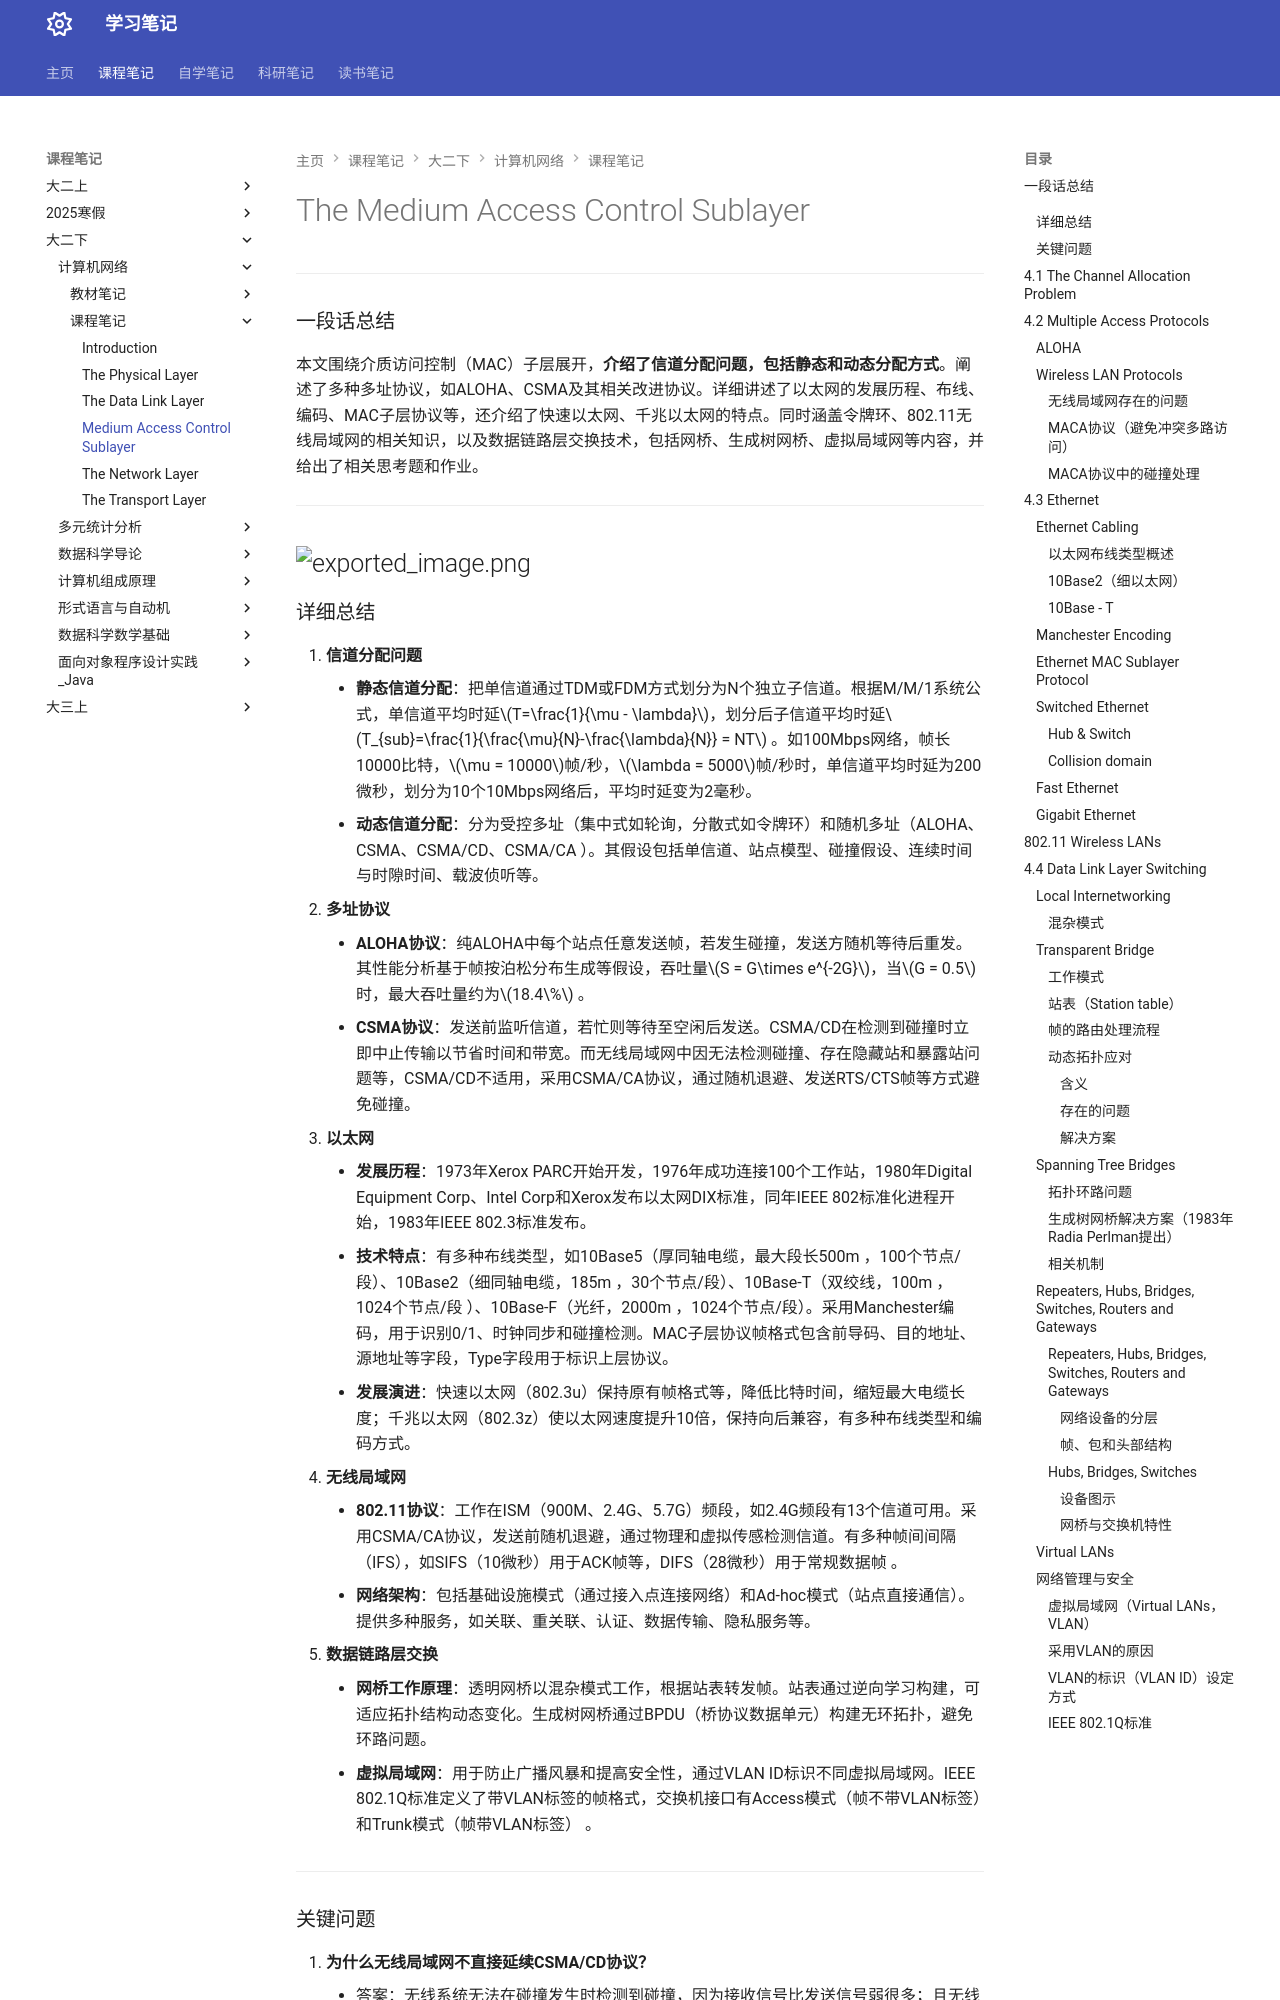

repository: naimore3/Naimore3-s-Learning-Notes · page: 课程笔记/大二下/计算机网络/课程笔记/Ch4_The_Medium_Access_Control_Sublayer/Ch4_The_Medium_Access_Control_Sublayer/index.html · generator: mkdocs

# The Medium Access Control Sublayer
---
### 一段话总结
本文围绕介质访问控制（MAC）子层展开，**介绍了信道分配问题，包括静态和动态分配方式**。阐述了多种多址协议，如ALOHA、CSMA及其相关改进协议。详细讲述了以太网的发展历程、布线、编码、MAC子层协议等，还介绍了快速以太网、千兆以太网的特点。同时涵盖令牌环、802.11无线局域网的相关知识，以及数据链路层交换技术，包括网桥、生成树网桥、虚拟局域网等内容，并给出了相关思考题和作业。

---
![exported_image.png](exported_image.png)
---
### 详细总结
1. **信道分配问题**
    - **静态信道分配**：把单信道通过TDM或FDM方式划分为N个独立子信道。根据M/M/1系统公式，单信道平均时延$T=\frac{1}{\mu - \lambda}$，划分后子信道平均时延$T_{sub}=\frac{1}{\frac{\mu}{N}-\frac{\lambda}{N}} = NT$ 。如100Mbps网络，帧长10000比特，$\mu = 10000$帧/秒，$\lambda = 5000$帧/秒时，单信道平均时延为200微秒，划分为10个10Mbps网络后，平均时延变为2毫秒。
    - **动态信道分配**：分为受控多址（集中式如轮询，分散式如令牌环）和随机多址（ALOHA、CSMA、CSMA/CD、CSMA/CA ）。其假设包括单信道、站点模型、碰撞假设、连续时间与时隙时间、载波侦听等。
2. **多址协议**
    - **ALOHA协议**：纯ALOHA中每个站点任意发送帧，若发生碰撞，发送方随机等待后重发。其性能分析基于帧按泊松分布生成等假设，吞吐量$S = G\times e^{-2G}$，当$G = 0.5$时，最大吞吐量约为$18.4\%$ 。
    - **CSMA协议**：发送前监听信道，若忙则等待至空闲后发送。CSMA/CD在检测到碰撞时立即中止传输以节省时间和带宽。而无线局域网中因无法检测碰撞、存在隐藏站和暴露站问题等，CSMA/CD不适用，采用CSMA/CA协议，通过随机退避、发送RTS/CTS帧等方式避免碰撞。
3. **以太网**
    - **发展历程**：1973年Xerox PARC开始开发，1976年成功连接100个工作站，1980年Digital Equipment Corp、Intel Corp和Xerox发布以太网DIX标准，同年IEEE 802标准化进程开始，1983年IEEE 802.3标准发布。
    - **技术特点**：有多种布线类型，如10Base5（厚同轴电缆，最大段长500m ，100个节点/段）、10Base2（细同轴电缆，185m ，30个节点/段）、10Base-T（双绞线，100m ，1024个节点/段 ）、10Base-F（光纤，2000m ，1024个节点/段）。采用Manchester编码，用于识别0/1、时钟同步和碰撞检测。MAC子层协议帧格式包含前导码、目的地址、源地址等字段，Type字段用于标识上层协议。
    - **发展演进**：快速以太网（802.3u）保持原有帧格式等，降低比特时间，缩短最大电缆长度；千兆以太网（802.3z）使以太网速度提升10倍，保持向后兼容，有多种布线类型和编码方式。
4. **无线局域网**
    - **802.11协议**：工作在ISM（900M、2.4G、5.7G）频段，如2.4G频段有13个信道可用。采用CSMA/CA协议，发送前随机退避，通过物理和虚拟传感检测信道。有多种帧间间隔（IFS），如SIFS（10微秒）用于ACK帧等，DIFS（28微秒）用于常规数据帧 。
    - **网络架构**：包括基础设施模式（通过接入点连接网络）和Ad-hoc模式（站点直接通信）。提供多种服务，如关联、重关联、认证、数据传输、隐私服务等。
5. **数据链路层交换**
    - **网桥工作原理**：透明网桥以混杂模式工作，根据站表转发帧。站表通过逆向学习构建，可适应拓扑结构动态变化。生成树网桥通过BPDU（桥协议数据单元）构建无环拓扑，避免环路问题。
    - **虚拟局域网**：用于防止广播风暴和提高安全性，通过VLAN ID标识不同虚拟局域网。IEEE 802.1Q标准定义了带VLAN标签的帧格式，交换机接口有Access模式（帧不带VLAN标签）和Trunk模式（帧带VLAN标签） 。
---
